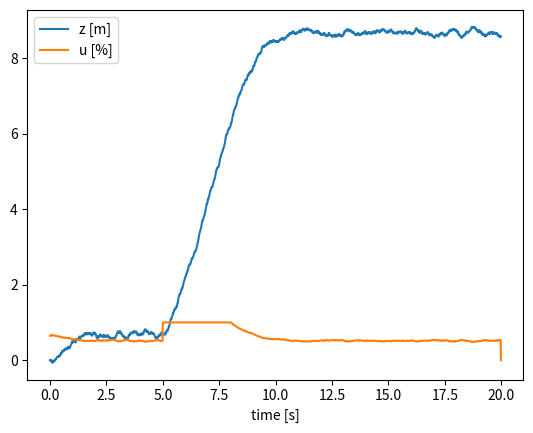
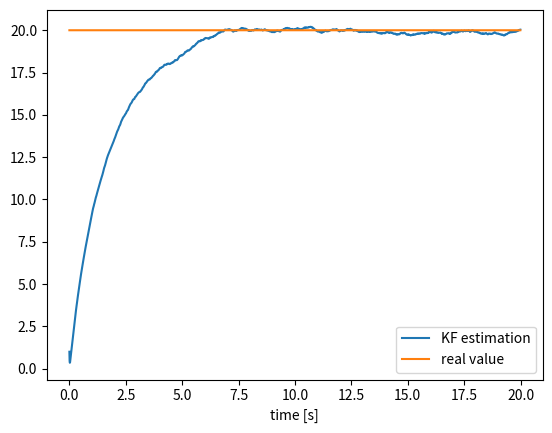
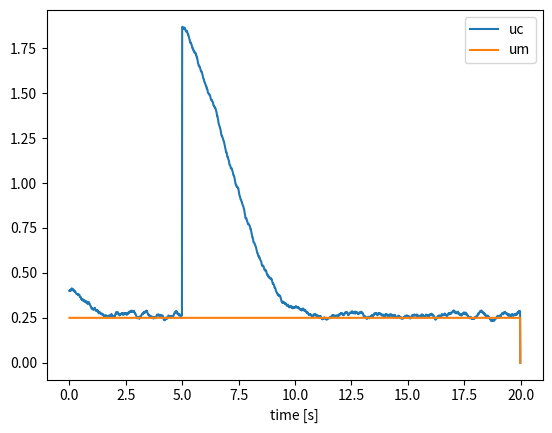

Reproduce these figures in Python, in order.
import numpy as np
import matplotlib.pyplot as plt

Te = 0.01
g = 10
α = 0.95
Tmax = 20
m = 1
kp = 0.2
N = 2000
Nd = 500
cte_gain = 0.25

zr = np.concatenate((2*np.ones(Nd),10*np.ones(N-Nd)))
xsys = np.zeros((N,2,1))
uk = np.zeros(N)
ukm = np.zeros(N)
ukc = np.zeros(N)

t = np.arange(0,N)*Te

X = np.ones((N,2,1))
I = np.eye(2)
C = np.array([[1,0]])

P = np.ones((2,2))
Q = np.ones((2,2))*1
R = 1

bx = 0.05

# Model for the KF
def f(xk,uk):
    xkp = np.zeros((2,1))
    vzk = xk[0]
    γk = xk[1]
    xkp[0] = α*vzk -Te*g + Te*γk*uk
    xkp[1] = γk
    return xkp

# Model for the drone
def fsys(xk,uk):
    xkp = np.zeros((2,1))
    vzk = xk[0]
    zk = xk[1]
    xkp[0] = α*vzk -Te*g + Te*uk*Tmax/m + (np.random.rand()-0.5)*bx
    xkp[1] = zk + Te*vzk + (np.random.rand()-0.5)*bx
    return xkp

# Compute all
for i in range(N-1):
    # Compute the command based on a P controller
    ukc[i] = kp*(zr[i] - xsys[i][1])
    # Add a fix compensation gain
    ukm[i] = cte_gain
    uk[i] = ukm[i] + ukc[i]
    # Saturation of the command between 0 and 1
    if uk[i] > 1:
        uk[i] = 1
    elif uk[i] < 0:
        uk[i] = 0
    #Compute the next state
    xsys[i+1] = fsys(xsys[i],uk[i])

    # Kalman filter
    # Prediction
    X[i+1] = f(X[i],uk[i])
    A = np.array([[α, Te*uk[i]],[0, 1]])
    P = A@P@A.T + Q
    # Update
    S = C@P@C.T + R
    K = P@C.T@np.linalg.inv(S)
    X[i+1] = X[i+1] + K*(xsys[i+1][0] - C@X[i+1])
    P = (I - K@C)@P

plt.close()
plt.figure()
plt.plot(t,xsys[:,1],label='z [m]')
plt.plot(t,uk,label='u [%]')
plt.xlabel("time [s]")
plt.legend()
plt.figure()
plt.plot(t,X[:,1],label='KF estimation')
plt.plot(t,np.ones(N)*Tmax/m,label='real value')
plt.xlabel("time [s]")
plt.legend()
plt.figure()
plt.plot(t,ukc,label='uc')
plt.plot(t,ukm,label='um')
plt.xlabel("time [s]")
plt.legend()
plt.show()
